Dataset: Imagenes360 (GitHub, AgroJuan/Imagenes360). Classes: aceptable, borrosa, correct, nitida, sobreexpuesta, subexpuesta.

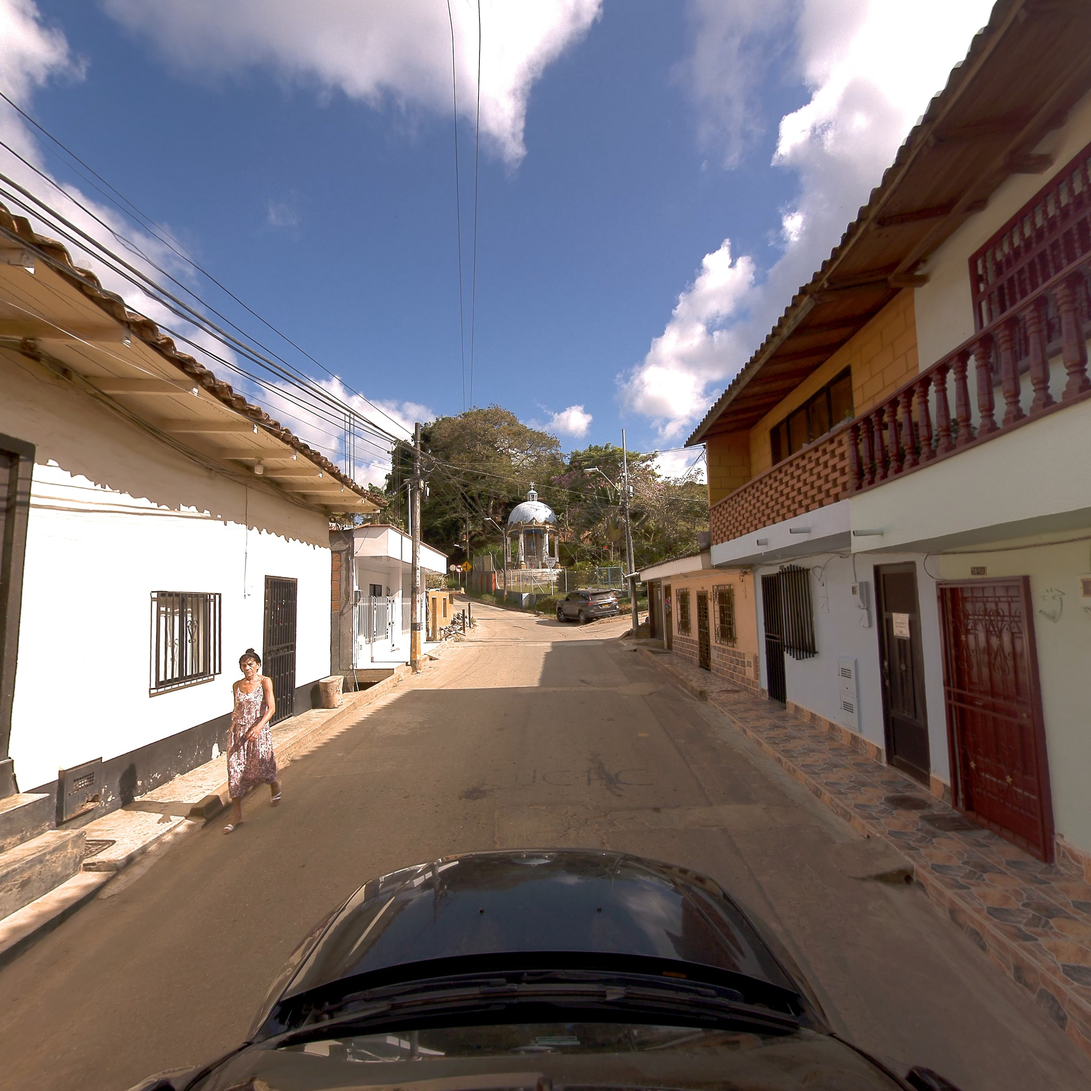
Label: correct

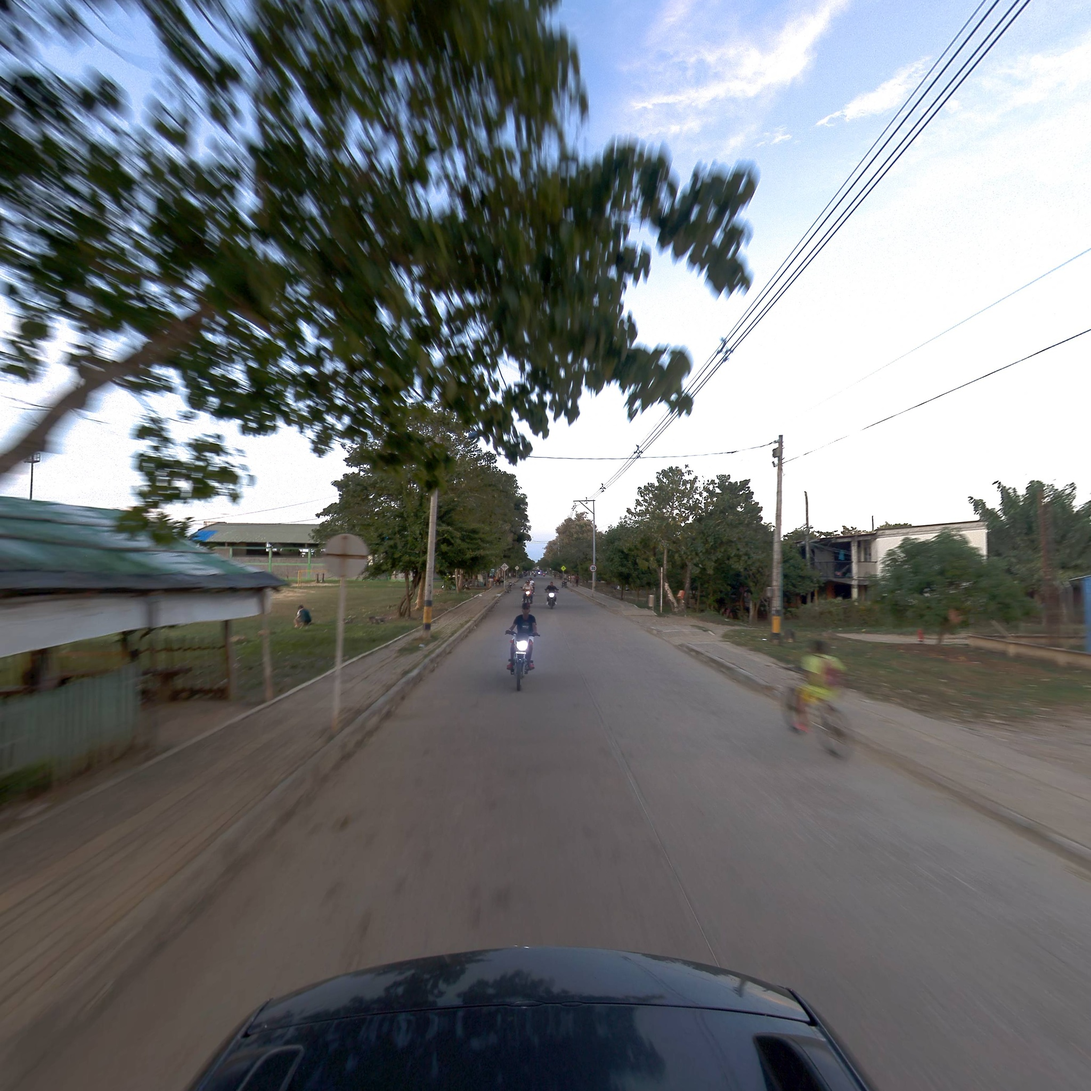
Label: aceptable

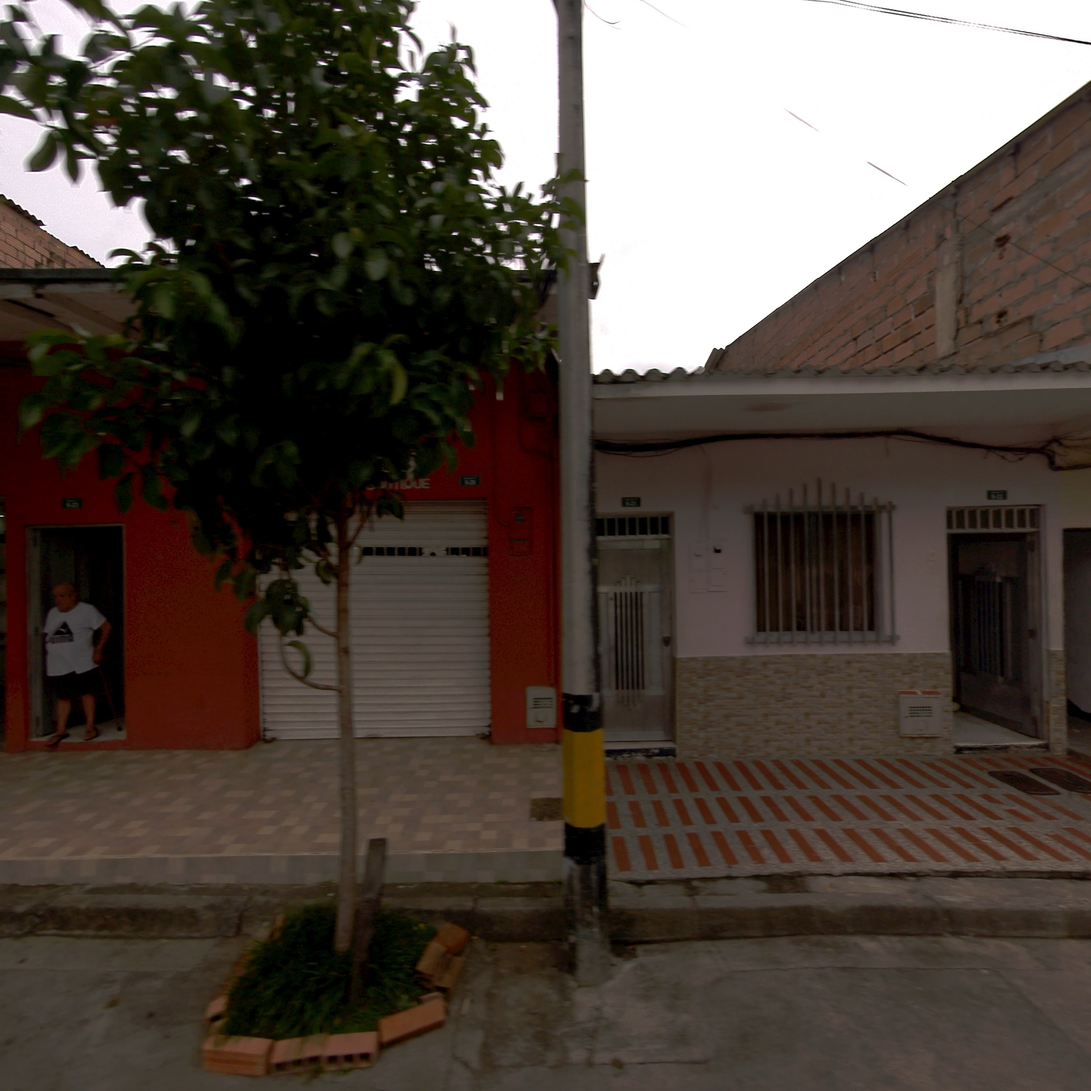
Label: correct

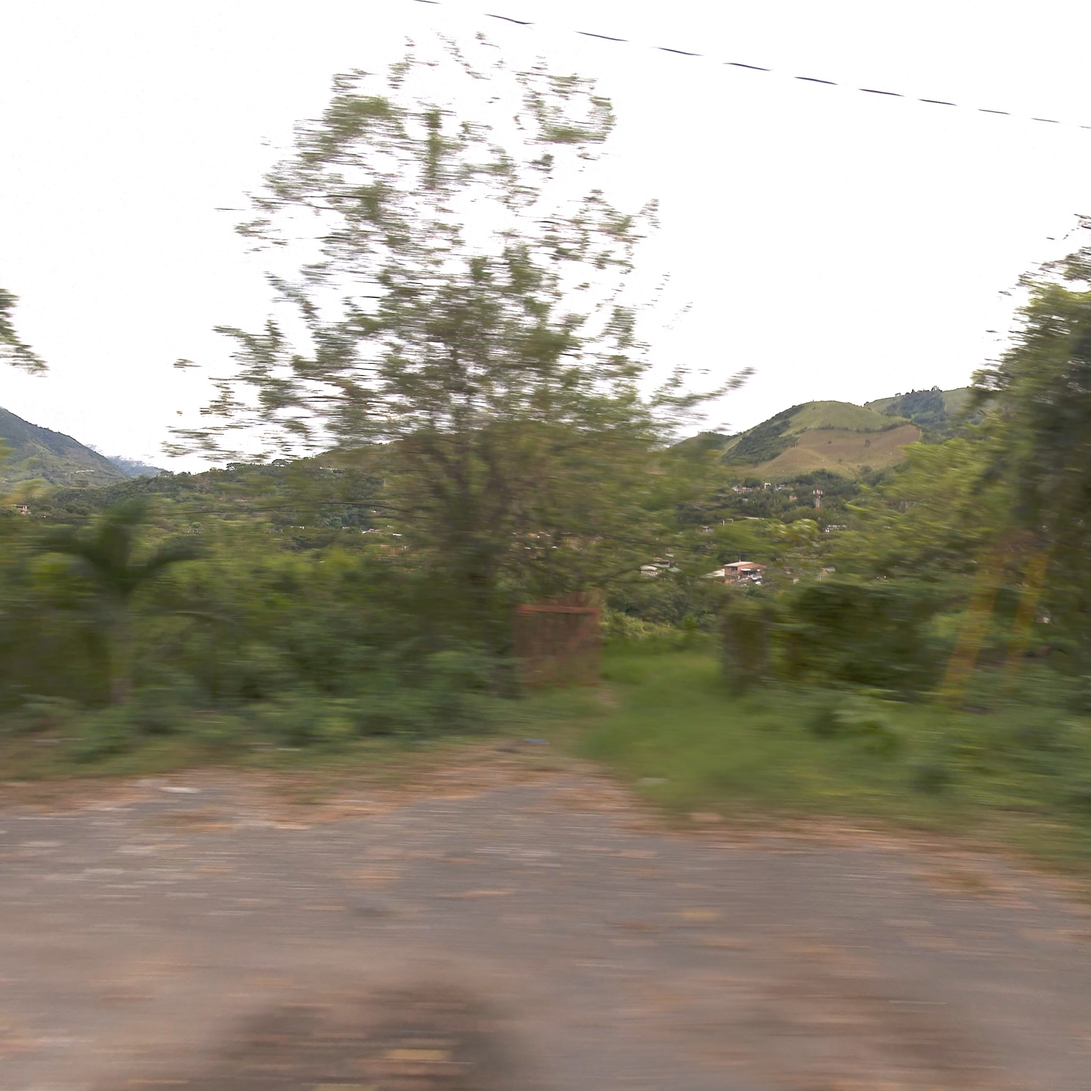
Label: borrosa

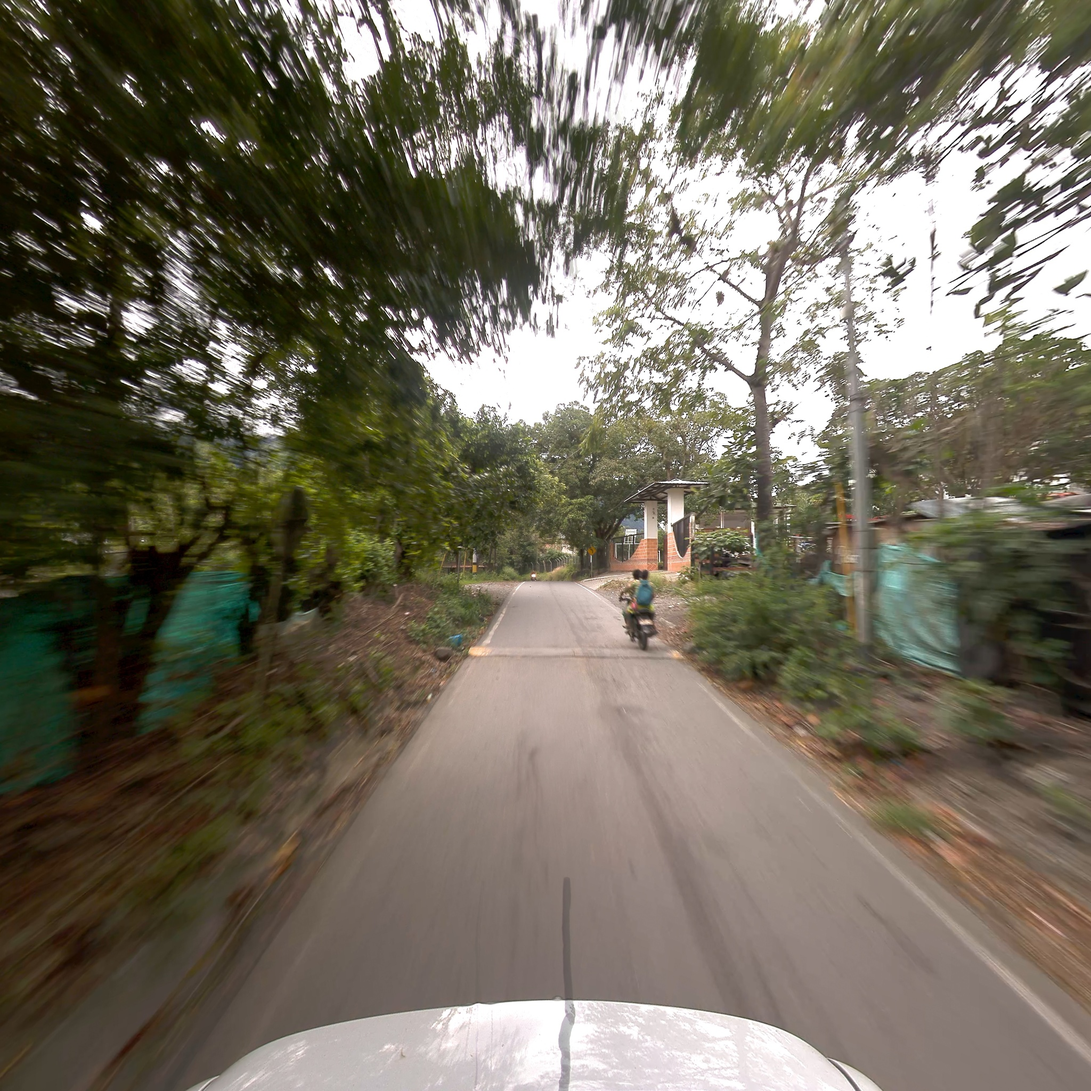
Label: borrosa

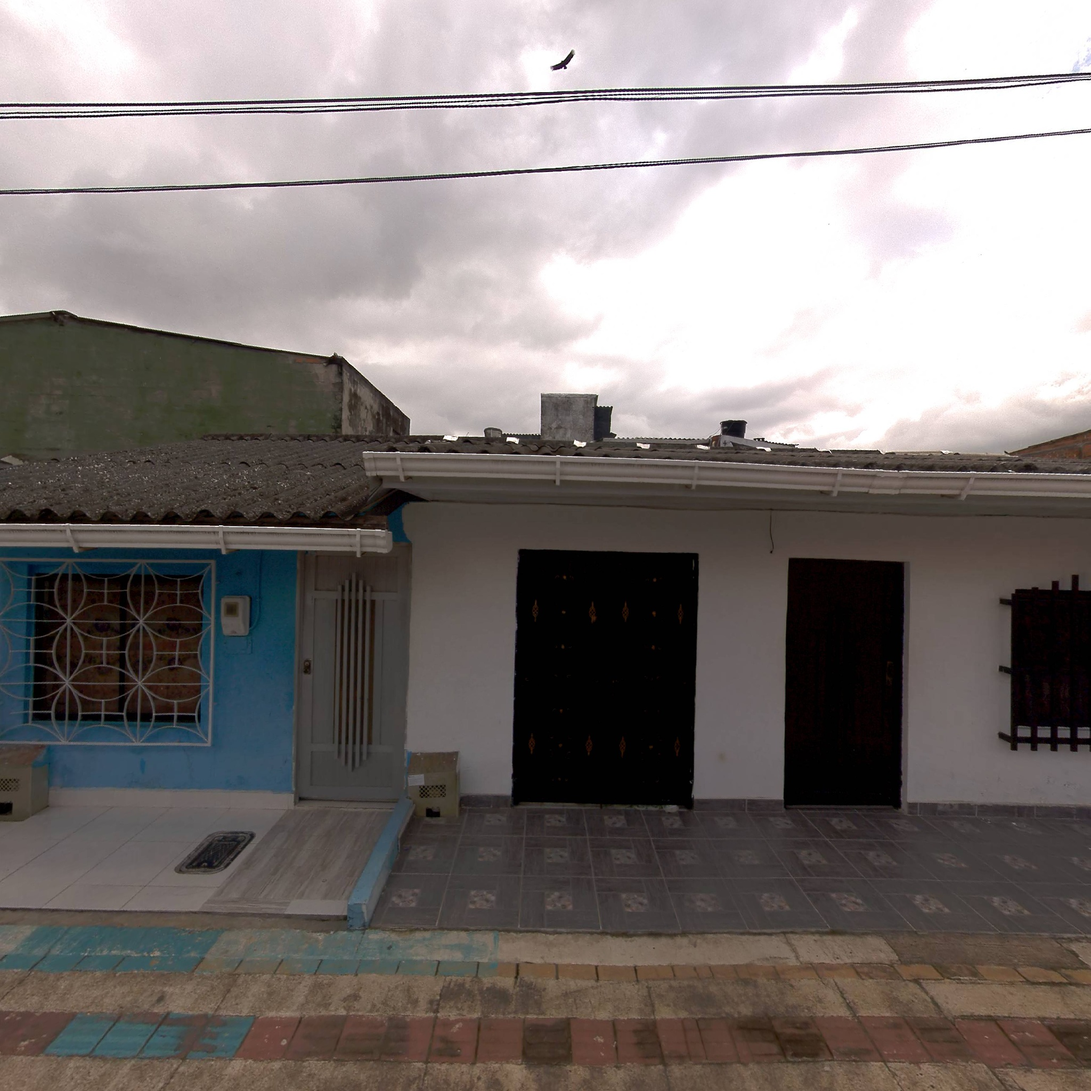
Label: nitida
